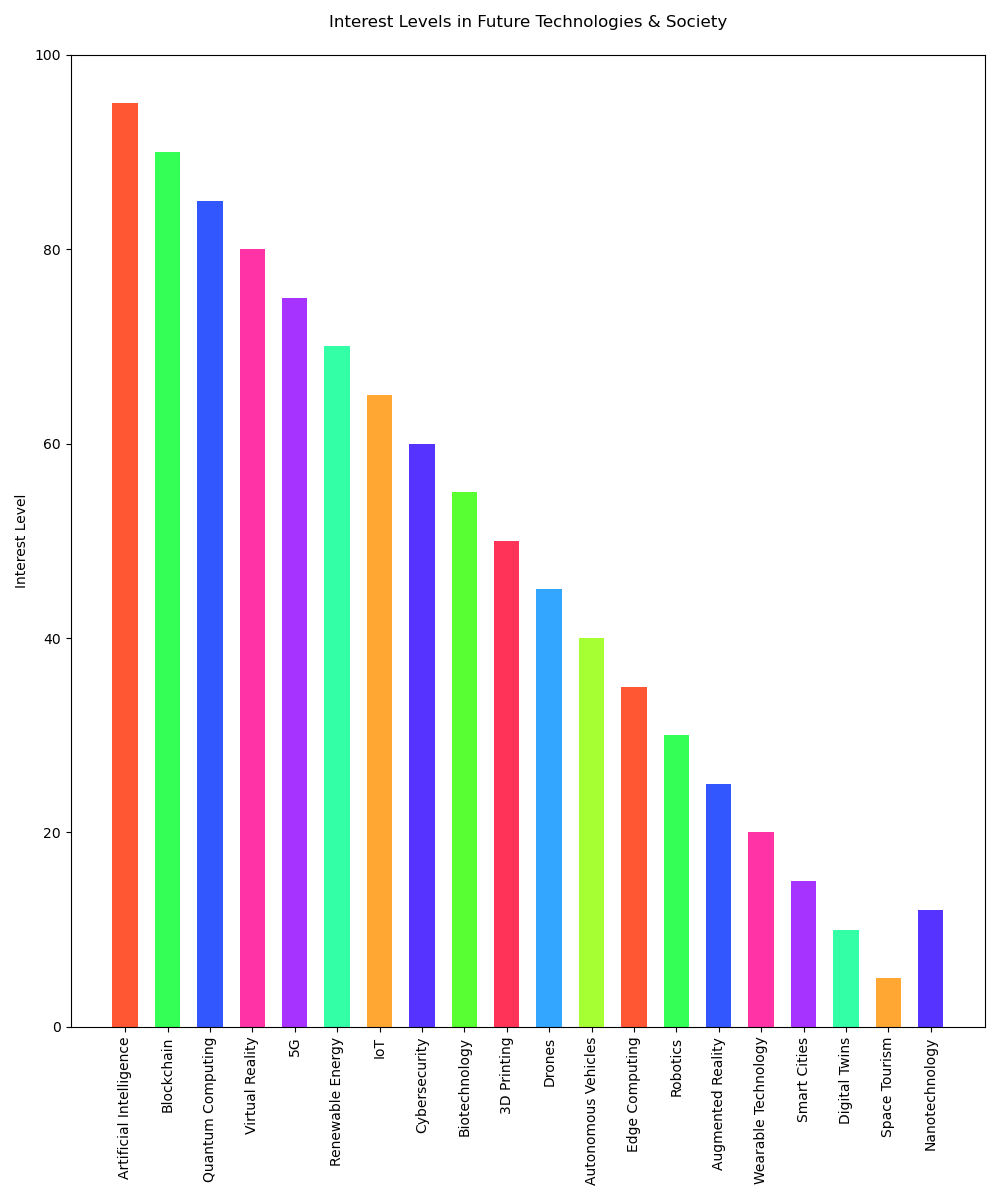

The file beside this chart, header and first rows:
Technology, Interest
Artificial Intelligence, 95
Blockchain, 90
Quantum Computing, 85
Virtual Reality, 80
5G, 75
Renewable Energy, 70
IoT, 65
Cybersecurity, 60
Biotechnology, 55
3D Printing, 50
Drones, 45
Autonomous Vehicles, 40
Edge Computing, 35
Robotics, 30
Augmented Reality, 25
Wearable Technology, 20
Smart Cities, 15
Digital Twins, 10
Space Tourism, 5
Nanotechnology, 12
